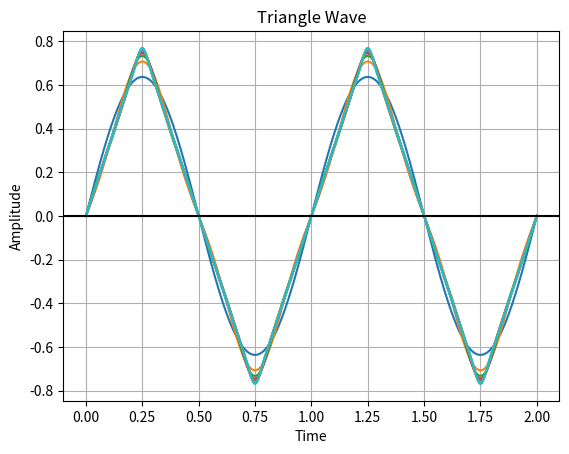

Source code (Python):
import numpy as np
from math import pi
import matplotlib.pyplot as plt

t = np.linspace(0, 2, num=1000)

curr = 0
for n in range(0, 10):
    const = (2 / pi)
    numer = ((-1)**n) * np.sin(2*pi*(2*n+1)*t)
    denom = (2*n+1)**2
    curr = curr + numer/denom
    curr_sum = const * curr
    plt.plot(t, curr_sum)

plt.title("Triangle Wave")
plt.xlabel("Time")
plt.ylabel("Amplitude")
plt.grid(True, which="both")
plt.axhline(y=0, color="k")
plt.show()
